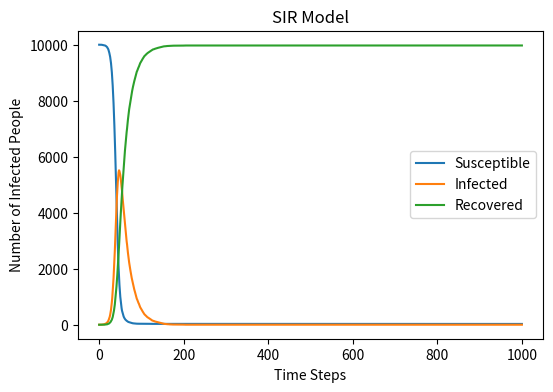

Python code for this plot:
import numpy as np
import matplotlib.pyplot as plt
N=10000
beta=0.3
gamma=0.05
time_steps=1000
I=1
S=N-I
R=0
S_list=[S]
I_list=[I]
R_list=[R]
for t in range(time_steps):
    Infection_probability=beta*I/N
    New_infections=np.random.binomial(S,Infection_probability)
    New_recoveries=np.random.binomial(I,gamma)
    S-=New_infections
    I+=New_infections-New_recoveries
    R+=New_recoveries
    S_list.append(S)
    I_list.append(I)
    R_list.append(R)   
plt.figure(figsize=(6,4), dpi=150)
plt.plot(S_list,label='Susceptible')
plt.plot(I_list,label='Infected')
plt.plot(R_list,label='Recovered')
plt.xlabel('Time Steps')
plt.ylabel('Number of Infected People')
plt.title('SIR Model')
plt.legend()
plt.savefig('SIR_result.png')
plt.show()
